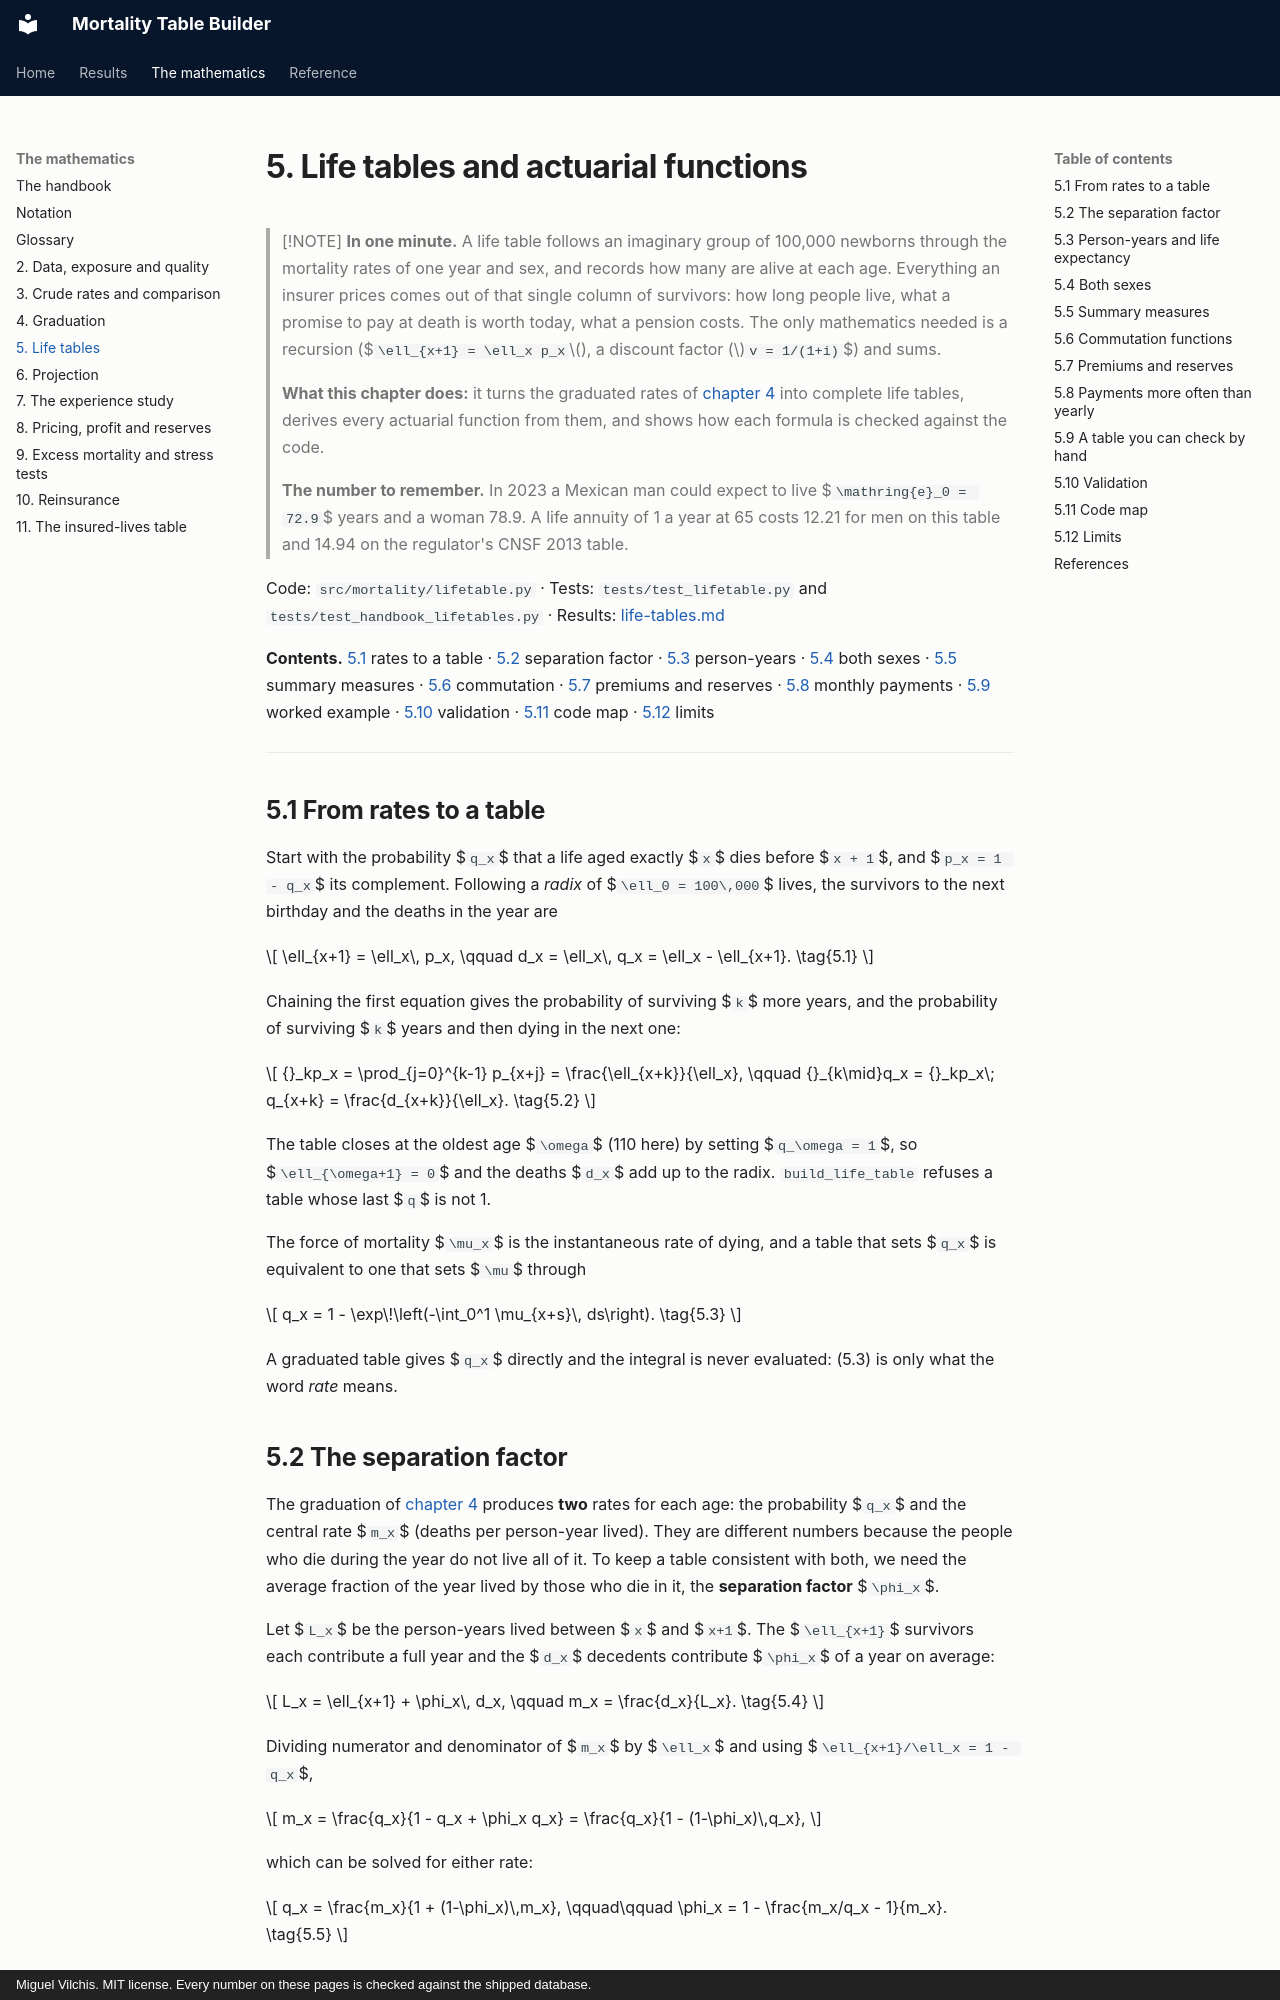

repository: deadmigue55/Mortality-Table-Builder · page: handbook/05-life-tables/index.html · generator: mkdocs · copyright: Miguel Vilchis. MIT license. Every number on these pages is checked against the shipped database.

# 5. Life tables and actuarial functions

> [!NOTE]
> **In one minute.** A life table follows an imaginary group of 100,000 newborns through the mortality rates of one year and sex, and records how many are alive at each age. Everything an insurer prices comes out of that single column of survivors: how long people live, what a promise to pay at death is worth today, what a pension costs. The only mathematics needed is a recursion ($`\ell_{x+1} = \ell_x p_x`$), a discount factor ($`v = 1/(1+i)`$) and sums.
>
> **What this chapter does:** it turns the graduated rates of [chapter 4](04-graduation.md) into complete life tables, derives every actuarial function from them, and shows how each formula is checked against the code.
>
> **The number to remember.** In 2023 a Mexican man could expect to live $`\mathring{e}_0 = 72.9`$ years and a woman 78.9. A life annuity of 1 a year at 65 costs 12.21 for men on this table and 14.94 on the regulator's CNSF 2013 table.

Code: `src/mortality/lifetable.py` · Tests: `tests/test_lifetable.py` and `tests/test_handbook_lifetables.py` · Results: [life-tables.md](../life-tables.md)

**Contents.** [5.1](#51-from-rates-to-a-table) rates to a table · [5.2](#52-the-separation-factor) separation factor · [5.3](#53-person-years-and-life-expectancy) person-years · [5.4](#54-both-sexes) both sexes · [5.5](#55-summary-measures) summary measures · [5.6](#56-commutation-functions) commutation · [5.7](#57-premiums-and-reserves) premiums and reserves · [5.8](#58-payments-more-often-than-yearly) monthly payments · [5.9](#59-a-table-you-can-check-by-hand) worked example · [5.10](#510-validation) validation · [5.11](#511-code-map) code map · [5.12](#512-limits) limits

---

## 5.1 From rates to a table

Start with the probability $`q_x`$ that a life aged exactly $`x`$ dies before $`x + 1`$, and $`p_x = 1 - q_x`$ its complement. Following a *radix* of $`\ell_0 = 100\,000`$ lives, the survivors to the next birthday and the deaths in the year are

$$
\ell_{x+1} = \ell_x\, p_x, \qquad d_x = \ell_x\, q_x = \ell_x - \ell_{x+1}. \tag{5.1}
$$

Chaining the first equation gives the probability of surviving $`k`$ more years, and the probability of surviving $`k`$ years and then dying in the next one:

$$
{}_kp_x = \prod_{j=0}^{k-1} p_{x+j} = \frac{\ell_{x+k}}{\ell_x}, \qquad {}_{k\mid}q_x = {}_kp_x\; q_{x+k} = \frac{d_{x+k}}{\ell_x}. \tag{5.2}
$$

The table closes at the oldest age $`\omega`$ (110 here) by setting $`q_\omega = 1`$, so $`\ell_{\omega+1} = 0`$ and the deaths $`d_x`$ add up to the radix. `build_life_table` refuses a table whose last $`q`$ is not 1.

The force of mortality $`\mu_x`$ is the instantaneous rate of dying, and a table that sets $`q_x`$ is equivalent to one that sets $`\mu`$ through

$$
q_x = 1 - \exp\!\left(-\int_0^1 \mu_{x+s}\, ds\right). \tag{5.3}
$$

A graduated table gives $`q_x`$ directly and the integral is never evaluated: (5.3) is only what the word *rate* means.
